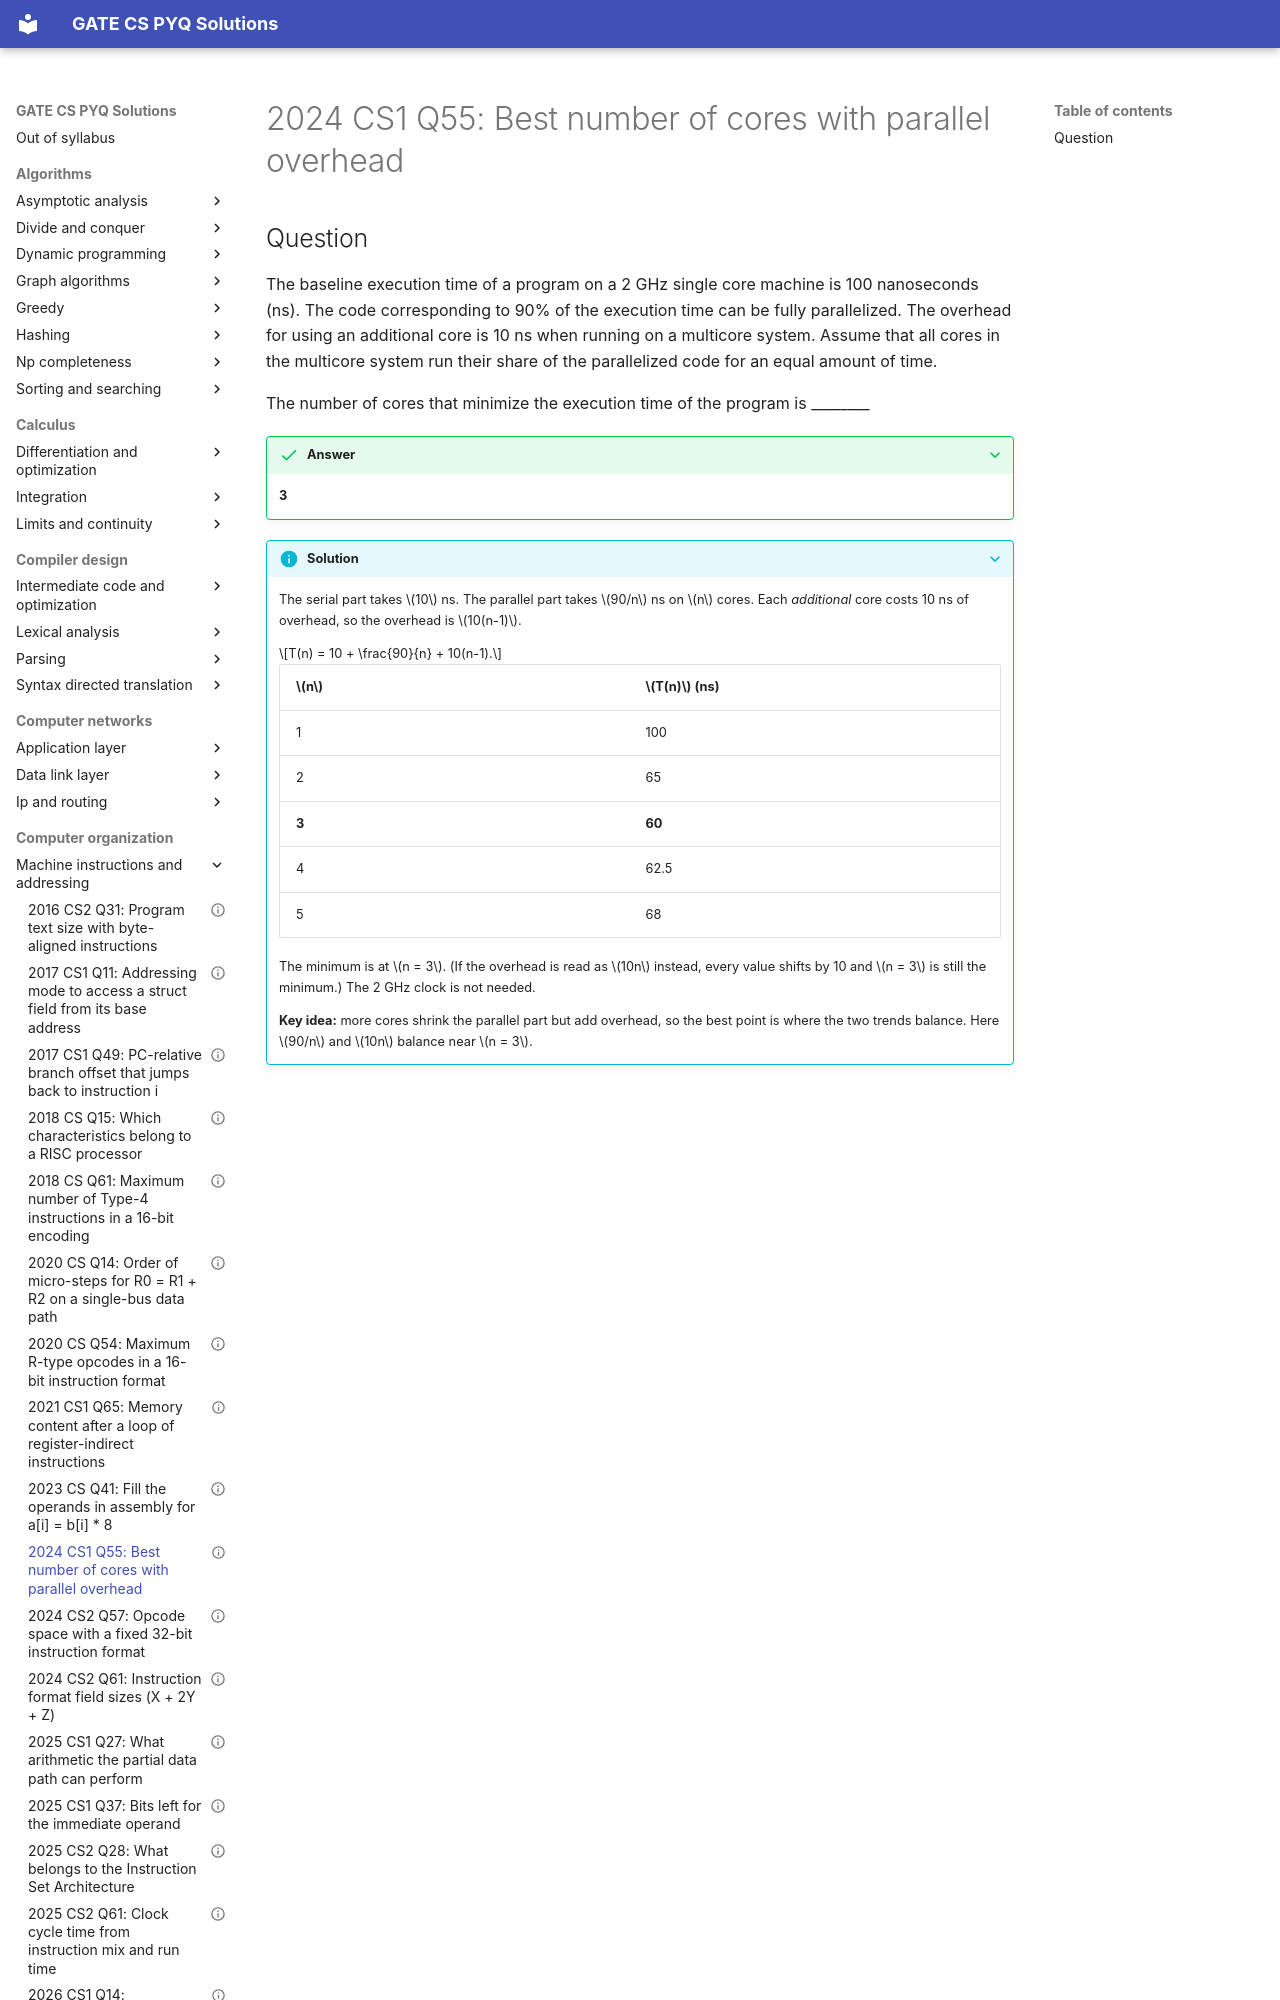

repository: saheenusman/GATE-PYQs · page: computer-organization/machine-instructions-and-addressing/2024-set1-q55/index.html · generator: mkdocs

---
title: "2024 CS1 Q55: Best number of cores with parallel overhead"
year: 2024
set: 1
paper: CS1
q_no: 55
subject: computer-organization
topic: machine-instructions-and-addressing
also: []
marks: 2
type: NAT
official_answer: "3"
status: verified
---

# 2024 CS1 Q55: Best number of cores with parallel overhead
